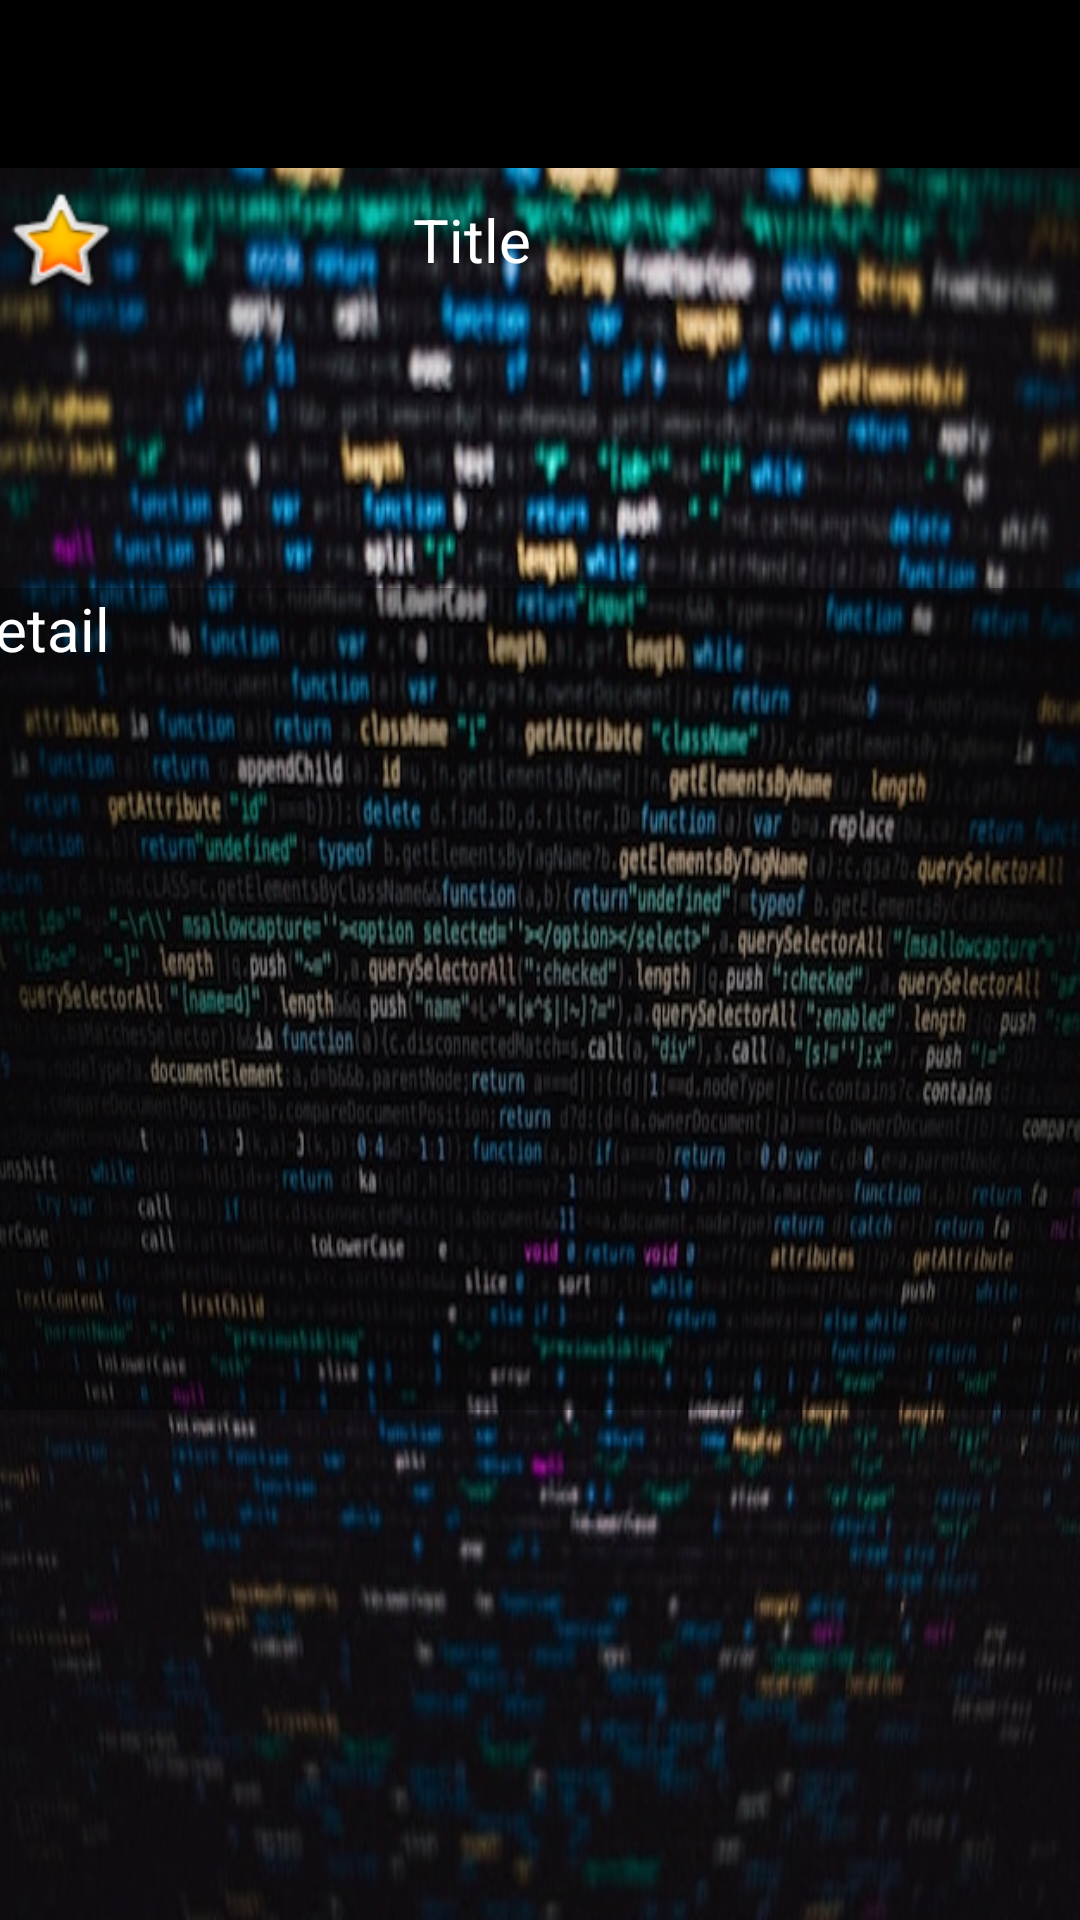

Write the Android layout XML for this screen, with the resource values it uses.
<!-- AndroidManifest.xml: application theme Theme.ToDoList -->
<!-- res/layout/activity_edit_to_do.xml -->
<?xml version="1.0" encoding="utf-8"?>
<androidx.constraintlayout.widget.ConstraintLayout xmlns:android="http://schemas.android.com/apk/res/android"
    xmlns:app="http://schemas.android.com/apk/res-auto"
    xmlns:tools="http://schemas.android.com/tools"
    android:layout_width="match_parent"
    android:layout_height="match_parent"
    android:background="@drawable/dev"
    android:backgroundTintMode="multiply"
    tools:context=".EditToDo">

    <androidx.appcompat.widget.Toolbar
        android:id="@+id/toolbar"
        android:layout_width="match_parent"
        android:layout_height="?attr/actionBarSize"
        android:background="@color/black"
        android:visibility="visible"
        app:layout_constraintEnd_toEndOf="parent"
        app:layout_constraintStart_toStartOf="parent"
        app:layout_constraintTop_toTopOf="parent" />

    <Button
        android:id="@+id/button_insert"
        android:layout_width="wrap_content"
        android:layout_height="wrap_content"
        android:background="@color/cardview_shadow_start_color"
        android:backgroundTint="@color/black"
        android:backgroundTintMode="src_over"
        android:shadowRadius="20"
        android:text="submit"
        android:textColor="@android:color/white"
        android:visibility="invisible"
        app:cornerRadius="25dp"
        app:layout_constraintBottom_toBottomOf="parent"
        app:layout_constraintEnd_toEndOf="parent"
        app:layout_constraintStart_toStartOf="parent" />

    <TextView
        android:id="@+id/textView_title"
        android:layout_width="326dp"
        android:layout_height="48dp"
        android:backgroundTint="@color/material_on_surface_emphasis_medium"
        android:backgroundTintMode="src_in"
        android:gravity="center"
        android:maxLines="1"
        android:text="@string/edit_to_do_toDoDSubject"
        android:textColor="@color/white"
        android:textSize="@dimen/edit_to_do_subSize"
        app:layout_constraintEnd_toStartOf="@+id/guideline2"
        app:layout_constraintHorizontal_bias="1.0"
        app:layout_constraintStart_toEndOf="@+id/imageView_star"
        app:layout_constraintTop_toBottomOf="@+id/toolbar" />

    <EditText
        android:id="@+id/editText_title"
        android:layout_width="326dp"
        android:layout_height="48dp"
        android:backgroundTint="@color/material_on_surface_emphasis_medium"
        android:backgroundTintMode="src_in"
        android:gravity="center"
        android:maxLines="1"
        android:text="@string/edit_to_do_toDoDSubject"
        android:textColor="@color/white"
        android:textSize="@dimen/edit_to_do_subSize"
        android:visibility="invisible"
        app:layout_constraintEnd_toStartOf="@+id/guideline2"
        app:layout_constraintHorizontal_bias="1.0"
        app:layout_constraintStart_toEndOf="@+id/imageView_star"
        app:layout_constraintTop_toBottomOf="@+id/toolbar" />

    <ImageView
        android:id="@+id/imageView_star_off"
        android:layout_width="40dp"
        android:layout_height="40dp"
        app:layout_constraintBottom_toBottomOf="@+id/textView_title"
        app:layout_constraintStart_toStartOf="parent"
        app:layout_constraintTop_toTopOf="@+id/textView_title"
        app:srcCompat="@android:drawable/btn_star_big_off" />

    <ImageView
        android:id="@+id/imageView_star"
        android:layout_width="40dp"
        android:layout_height="40dp"
        app:layout_constraintBottom_toBottomOf="@+id/textView_title"
        app:layout_constraintStart_toStartOf="parent"
        app:layout_constraintTop_toTopOf="@+id/textView_title"
        app:srcCompat="@android:drawable/btn_star_big_on" />

    <EditText
        android:id="@+id/editText_date"
        android:layout_width="wrap_content"
        android:layout_height="wrap_content"
        android:clickable="false"
        android:ems="10"
        android:inputType="date"
        android:minHeight="48dp"
        android:textSize="10sp"
        android:visibility="invisible"
        app:layout_constraintEnd_toEndOf="@+id/textView_title"
        app:layout_constraintTop_toBottomOf="@+id/textView_title" />

    <TextView
        android:id="@+id/textView_Date"
        android:layout_width="wrap_content"
        android:layout_height="wrap_content"
        android:clickable="false"
        android:ems="10"
        android:inputType="date"
        android:minHeight="48dp"
        android:textSize="10sp"
        app:layout_constraintEnd_toEndOf="@+id/textView_title"
        app:layout_constraintTop_toBottomOf="@+id/textView_title" />

    <TextView
        android:id="@+id/textView_detail"
        android:layout_width="387dp"
        android:layout_height="274dp"
        android:layout_marginTop="44dp"
        android:background="#020000"
        android:backgroundTint="@color/material_on_background_disabled"
        android:backgroundTintMode="multiply"
        android:text="detail"
        android:textColor="@color/white"
        android:textSize="20sp"
        app:layout_constraintEnd_toEndOf="parent"
        app:layout_constraintStart_toStartOf="parent"
        app:layout_constraintTop_toBottomOf="@+id/editText_date" />

    <EditText
        android:id="@+id/editText_detail"
        android:layout_width="387dp"
        android:layout_height="274dp"
        android:layout_marginTop="44dp"
        android:background="#020000"
        android:backgroundTint="@color/material_on_background_disabled"
        android:backgroundTintMode="multiply"
        android:gravity="start|top"
        android:text="detail"
        android:textColor="@color/white"
        android:textSize="20sp"
        android:visibility="invisible"
        app:layout_constraintEnd_toEndOf="parent"
        app:layout_constraintStart_toStartOf="parent"
        app:layout_constraintTop_toBottomOf="@+id/editText_date" />

    <androidx.constraintlayout.widget.Guideline
        android:id="@+id/guideline2"
        android:layout_width="wrap_content"
        android:layout_height="wrap_content"
        android:orientation="vertical"
        app:layout_constraintGuide_end="40dp" />

</androidx.constraintlayout.widget.ConstraintLayout>
<!-- resources referenced by this layout -->
<resources>
  <dimen name="edit_to_do_subSize">20sp</dimen>
  <!-- drawable dev: jpg bitmap (drawable, 100961 bytes) -->
  <string name="edit_to_do_toDoDSubject">Title</string>
  <style name="Theme.ToDoList" parent="Theme.MaterialComponents.DayNight.NoActionBar">
          
          <item name="colorPrimary">@color/black</item>
          <item name="colorPrimaryVariant">@color/black</item>
          <item name="colorOnPrimary">@color/white</item>
          
          <item name="colorSecondary">@color/teal_200</item>
          <item name="colorSecondaryVariant">@color/teal_700</item>
          <item name="colorOnSecondary">@color/black</item>
          
          <item name="android:statusBarColor" tools:targetApi="l">?attr/colorPrimaryVariant</item>
          
      </style>
  <!-- not gathered from this repository: default colours our renderer supplied (Android Studio template values) -->
  <color name="teal_200">#FF03DAC5</color>
  <color name="teal_700">#FF018786</color>
  <color name="black">#FF000000</color>
  <color name="white">#FFFFFFFF</color>
</resources>
